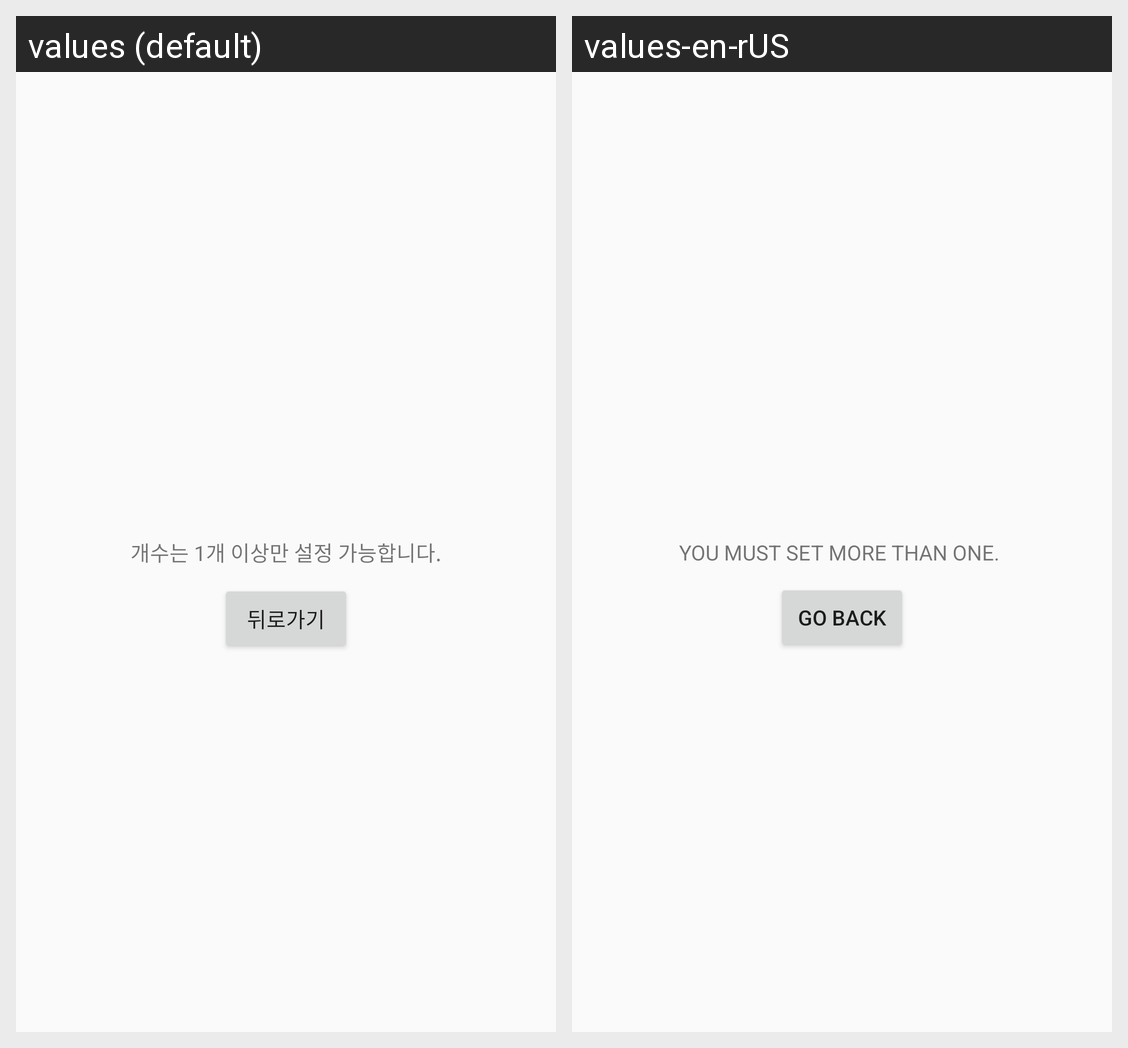

The same Android screen rendered under two of its app's locales, left to right. List the strings drawn on it with the default value and each locale's translation.
Android screen res/layout/popupwindow.xml rendered under 2 locales, left to right: values (default), values-en-rUS. Device: Nexus 5 (rendered at 1080×1920; each locale shown at half size, 540×960, under a caption strip naming it); theme Theme.Kiosk.
Strings drawn on this screen, with the default value and each locale's value (text and hints the layout hard-codes, and strings that could not be matched under every locale, appear in the picture but are not listed):

popupWindow_count
  values: 개수는 1개 이상만 설정 가능합니다.
  values-en-rUS: YOU MUST SET MORE THAN ONE. 

backBtn
  values: 뒤로가기
  values-en-rUS: GO BACK
